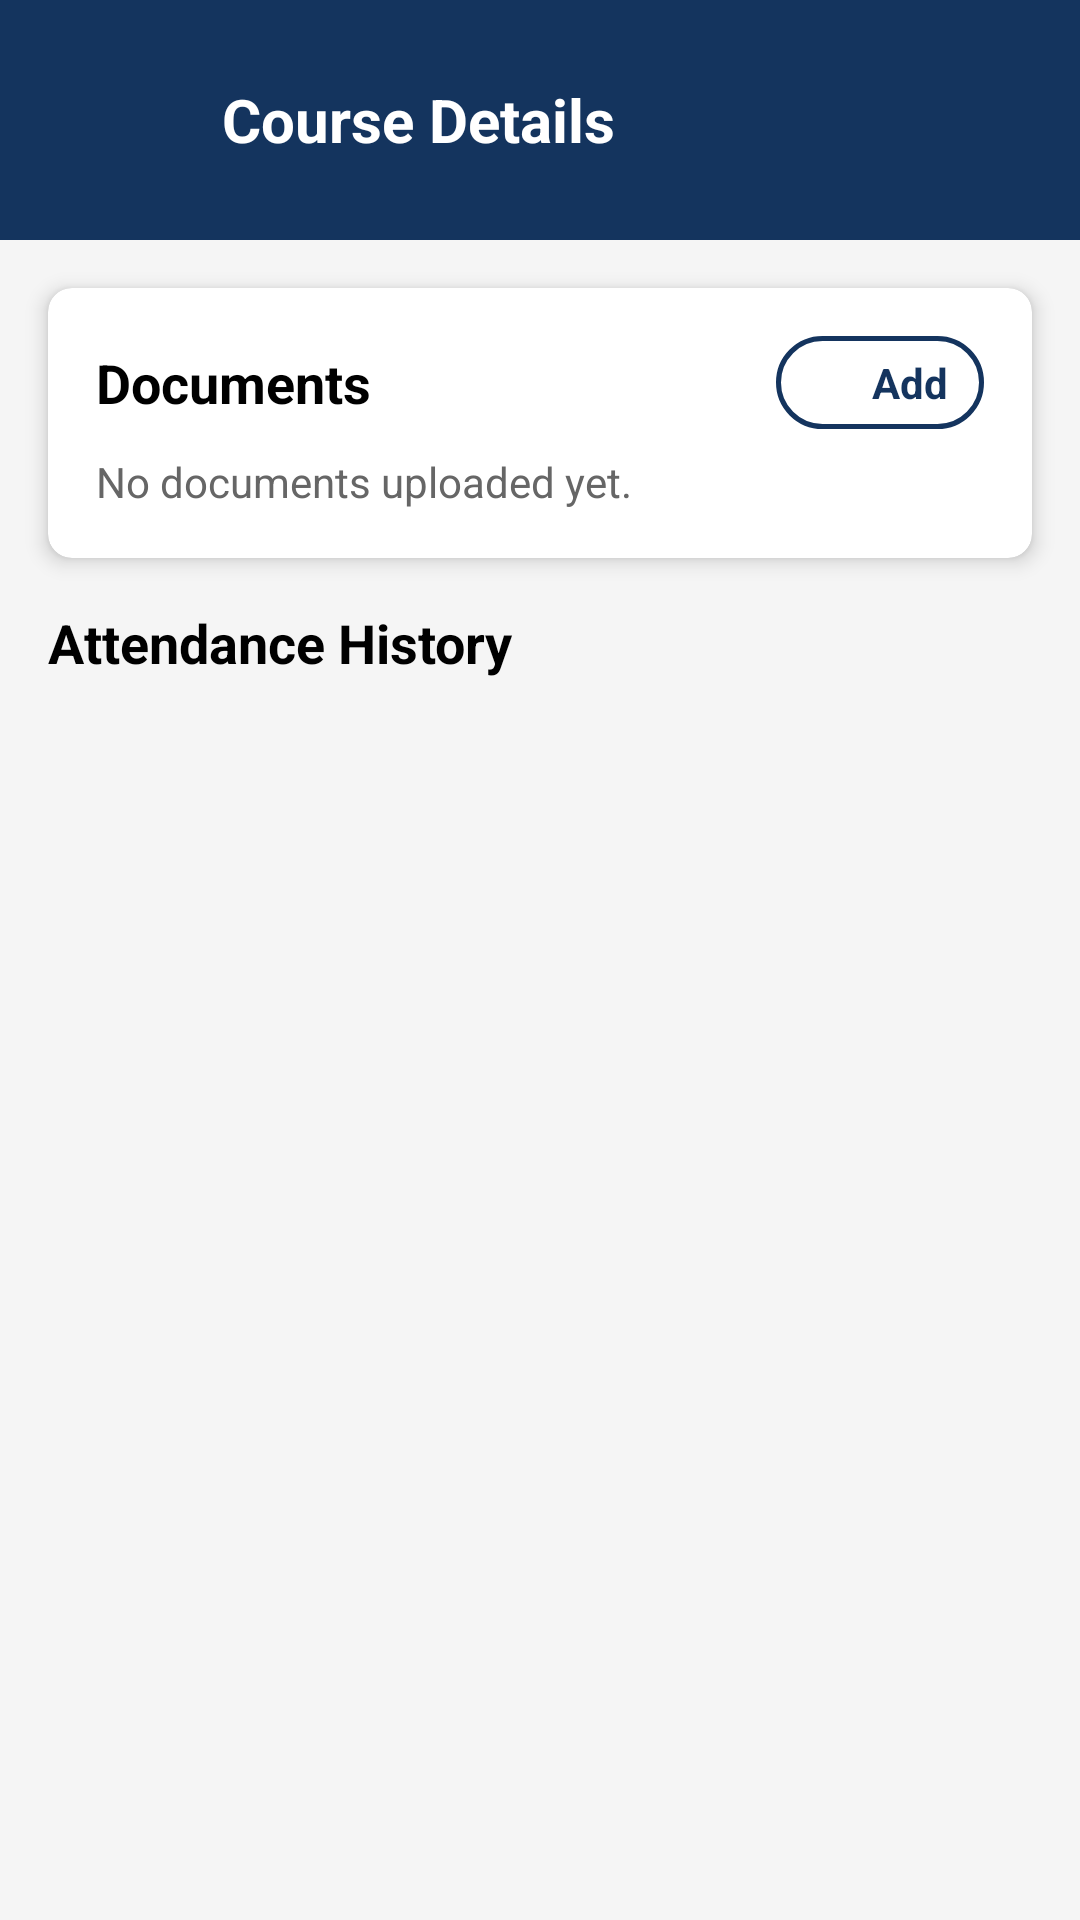

Android layout source for this screen:
<!-- AndroidManifest.xml: application theme Theme.ClassroomScheduleManagementApp -->
<!-- res/layout/fragment_course_detail.xml -->
<?xml version="1.0" encoding="utf-8"?>
<androidx.constraintlayout.widget.ConstraintLayout
    xmlns:android="http://schemas.android.com/apk/res/android"
    xmlns:app="http://schemas.android.com/apk/res-auto"
    xmlns:tools="http://schemas.android.com/tools"
    android:layout_width="match_parent"
    android:layout_height="match_parent"
    android:background="#F5F5F5">

    <LinearLayout
        android:id="@+id/headerDetail"
        android:layout_width="match_parent"
        android:layout_height="wrap_content"
        android:background="#14345E"
        android:padding="16dp"
        android:orientation="horizontal"
        android:gravity="center_vertical"
        app:layout_constraintTop_toTopOf="parent">

        <ImageButton
            android:id="@+id/btnBack"
            android:layout_width="48dp"
            android:layout_height="48dp"
            android:src="@drawable/ic_arrow_back"
            android:background="?attr/selectableItemBackgroundBorderless"
            android:padding="10dp"
            android:contentDescription="Back"
            app:tint="@android:color/white"
            android:layout_marginEnd="10dp"/>

        <TextView
            android:id="@+id/tvDetailTitle"
            android:layout_width="wrap_content"
            android:layout_height="wrap_content"
            android:text="Course Details"
            android:textColor="@android:color/white"
            android:textSize="20sp"
            android:textStyle="bold"/>
    </LinearLayout>

    <androidx.cardview.widget.CardView
        android:id="@+id/cardDocs"
        android:layout_width="match_parent"
        android:layout_height="wrap_content"
        android:layout_margin="16dp"
        app:cardCornerRadius="8dp"
        app:cardElevation="4dp"
        app:layout_constraintTop_toBottomOf="@id/headerDetail">

        <LinearLayout
            android:layout_width="match_parent"
            android:layout_height="wrap_content"
            android:orientation="vertical"
            android:padding="16dp">

            <RelativeLayout
                android:layout_width="match_parent"
                android:layout_height="wrap_content"
                android:layout_marginBottom="8dp">

                <TextView
                    android:layout_width="wrap_content"
                    android:layout_height="wrap_content"
                    android:text="Documents"
                    android:textSize="18sp"
                    android:textStyle="bold"
                    android:textColor="#000000"
                    android:layout_centerVertical="true"/>

                <LinearLayout
                    android:id="@+id/btnAddDoc"
                    android:layout_width="wrap_content"
                    android:layout_height="wrap_content"
                    android:layout_alignParentEnd="true"
                    android:background="@drawable/bg_button_add_outline"
                    android:clickable="true"
                    android:focusable="true"
                    android:gravity="center"
                    android:orientation="horizontal"
                    android:paddingHorizontal="12dp"
                    android:paddingVertical="6dp">

                    <ImageView
                        android:layout_width="16dp"
                        android:layout_height="16dp"
                        android:src="@drawable/ic_add"
                        app:tint="#14345E"/>

                    <TextView
                        android:layout_width="wrap_content"
                        android:layout_height="wrap_content"
                        android:layout_marginStart="4dp"
                        android:text="Add"
                        android:textColor="#14345E"
                        android:textSize="14sp"
                        android:textStyle="bold" />
                </LinearLayout>
            </RelativeLayout>

            <androidx.recyclerview.widget.RecyclerView
                android:id="@+id/rcvDocuments"
                android:layout_width="match_parent"
                android:layout_height="wrap_content"
                android:visibility="gone" />

            <TextView
                android:id="@+id/tvNoDocs"
                android:layout_width="match_parent"
                android:layout_height="wrap_content"
                android:text="No documents uploaded yet."
                android:textColor="#666"/>
        </LinearLayout>
    </androidx.cardview.widget.CardView>

    <TextView
        android:id="@+id/tvAttTitle"
        android:layout_width="wrap_content"
        android:layout_height="wrap_content"
        android:text="Attendance History"
        android:textSize="18sp"
        android:textStyle="bold"
        android:textColor="#000000"
        android:layout_marginStart="16dp"
        android:layout_marginTop="16dp"
        app:layout_constraintStart_toStartOf="parent"
        app:layout_constraintTop_toBottomOf="@id/cardDocs"/>

    <androidx.recyclerview.widget.RecyclerView
        android:id="@+id/rcvAttendance"
        android:layout_width="match_parent"
        android:layout_height="0dp"
        android:layout_margin="16dp"
        app:layout_constraintBottom_toBottomOf="parent"
        app:layout_constraintTop_toBottomOf="@id/tvAttTitle"
        tools:layout_editor_absoluteX="16dp" />

</androidx.constraintlayout.widget.ConstraintLayout>
<!-- resources referenced by this layout -->
<resources>
  <!-- drawable bg_button_add_outline (drawable) -->
  <?xml version="1.0" encoding="utf-8"?>
  <ripple xmlns:android="http://schemas.android.com/apk/res/android"
      android:color="#D1D1D1"> <item>
      <shape android:shape="rectangle">
          <solid android:color="#FFFFFF" />
          <stroke android:width="1.5dp" android:color="#14345E" />
          <corners android:radius="18dp" />
      </shape>
  </item>
  </ripple>
  <style name="Theme.ClassroomScheduleManagementApp" parent="Base.Theme.ClassroomScheduleManagementApp" />
  <style name="Base.Theme.ClassroomScheduleManagementApp" parent="Theme.Material3.DayNight.NoActionBar">
          
          
      </style>
</resources>
